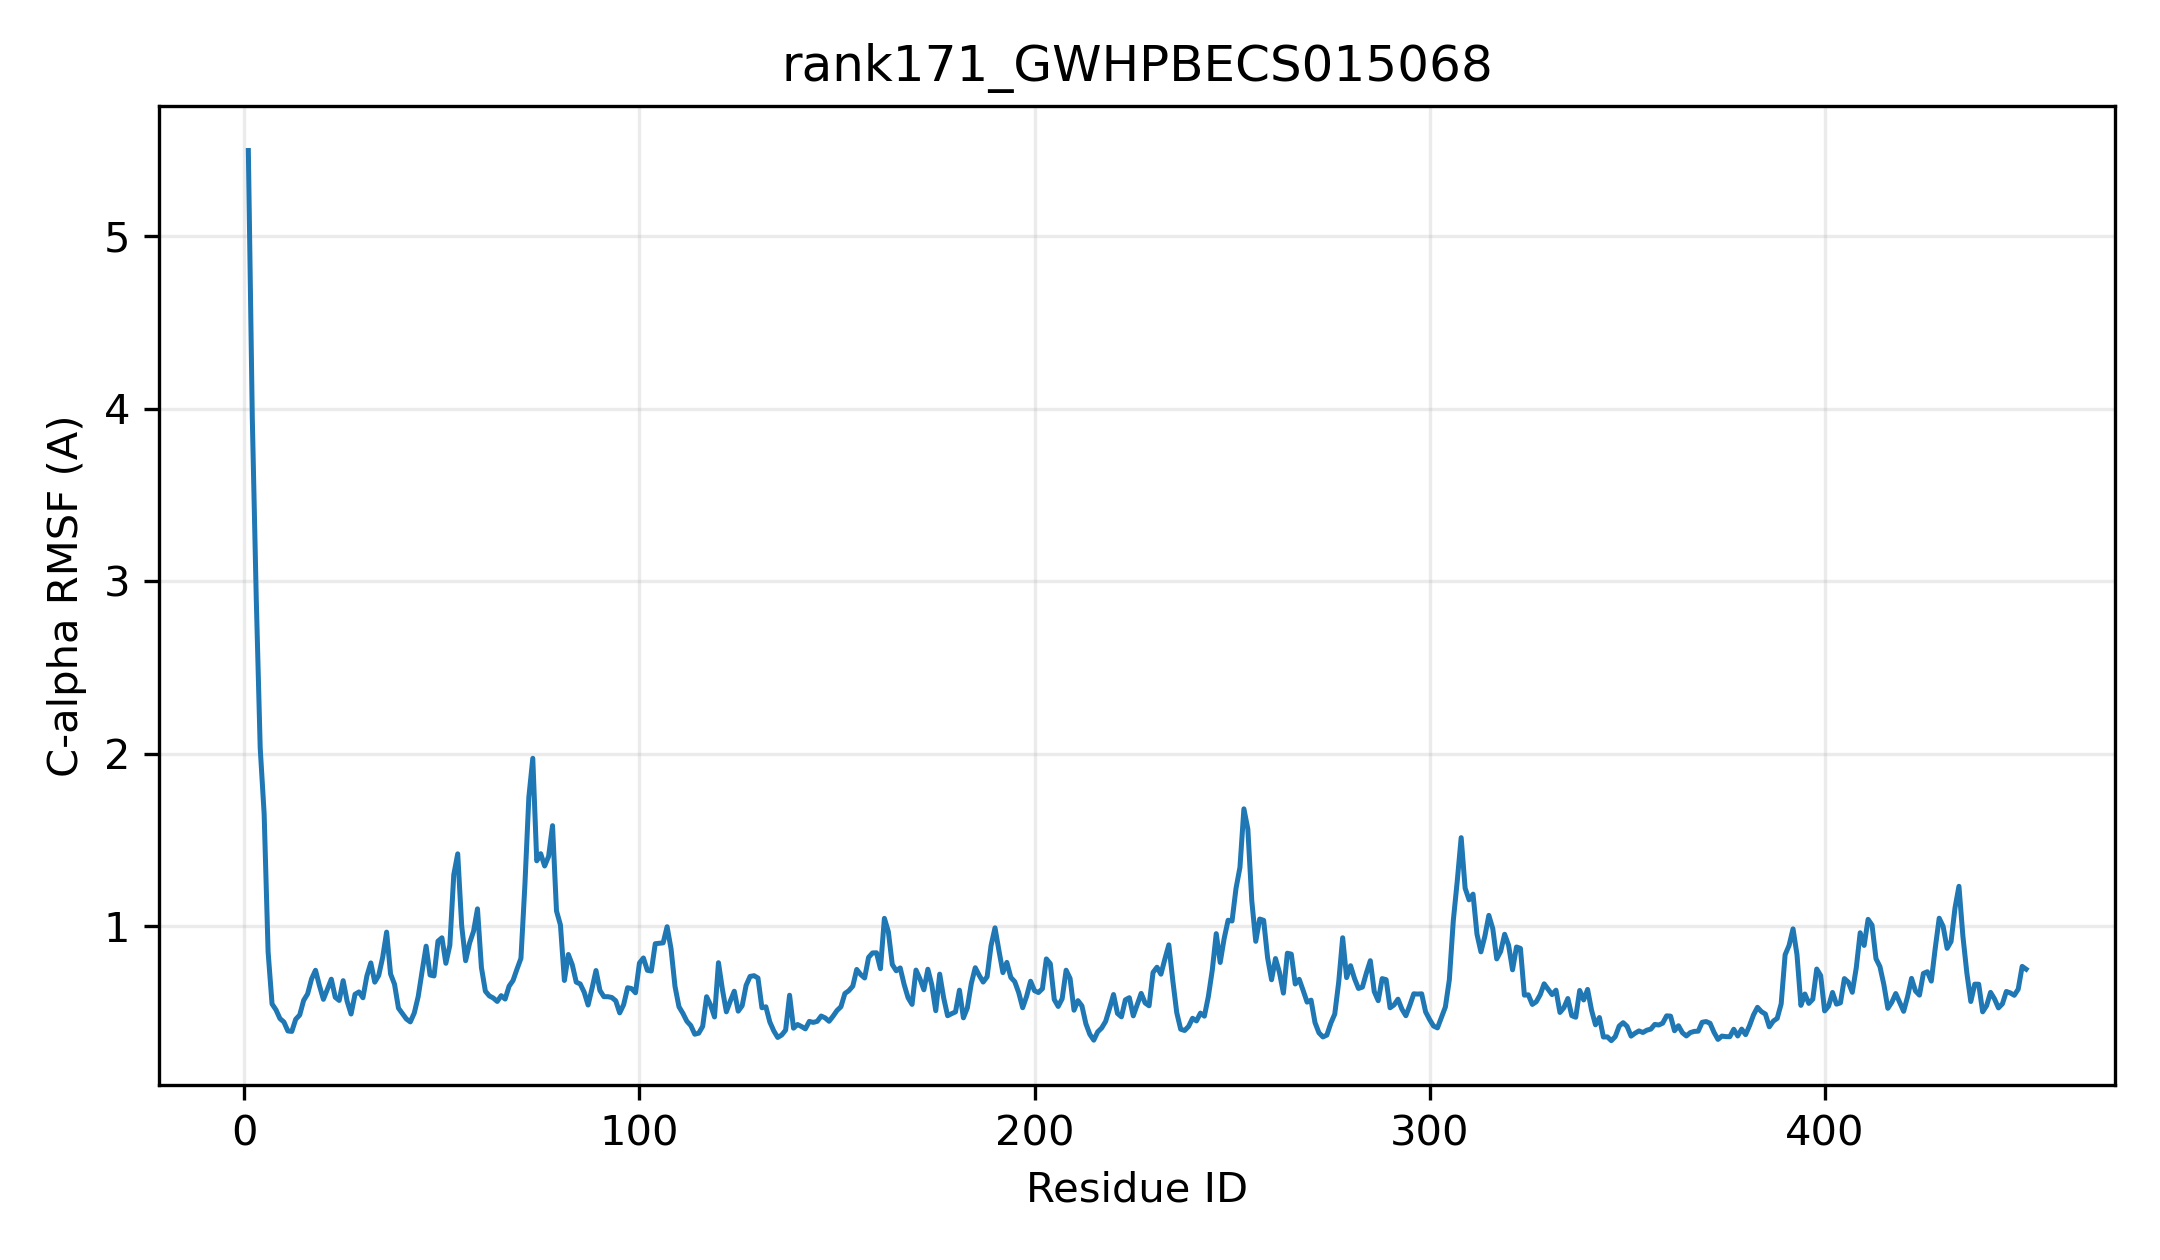

Source data for this figure (header and first rows):
resid, resname, ca_rmsf_A
1, MET, 5.496
2, GLY, 3.945
3, SER, 2.901
4, ASN, 2.034
5, LYS, 1.65
6, GLN, 0.8504
7, PRO, 0.5484
8, HIS, 0.5139
9, VAL, 0.4636
10, ALA, 0.4437
11, ALA, 0.3919
12, PHE, 0.3893
13, ALA, 0.4599
14, PHE, 0.4843
15, PRO, 0.5691
16, PHE, 0.6065
17, SER, 0.6936
18, SER, 0.7437
19, HIS, 0.6542
20, PRO, 0.5752
21, ALA, 0.6339
22, GLN, 0.6919
23, VAL, 0.5871
24, LEU, 0.5687
25, ASN, 0.6834
26, VAL, 0.5642
27, ILE, 0.49
28, ARG, 0.6044
29, LYS, 0.6181
30, ALA, 0.5842
31, SER, 0.7103
32, THR, 0.7862
33, ALA, 0.6746
34, ALA, 0.7138
35, PRO, 0.8181
36, ASP, 0.9649
37, VAL, 0.7221
38, THR, 0.6627
39, PHE, 0.5241
40, SER, 0.4922
41, PHE, 0.4613
42, PHE, 0.4443
43, SER, 0.4958
44, THR, 0.592
45, GLU, 0.74
46, LYS, 0.8832
47, SER, 0.7162
48, ILE, 0.7107
49, SER, 0.9123
50, THR, 0.9319
51, LEU, 0.784
52, PHE, 0.8884
53, GLY, 1.298
54, SER, 1.419
55, LYS, 1.002
56, PRO, 0.7991
57, GLU, 0.9011
58, GLU, 0.9691
59, GLY, 1.1
60, ASN, 0.759
... 391 more rows
